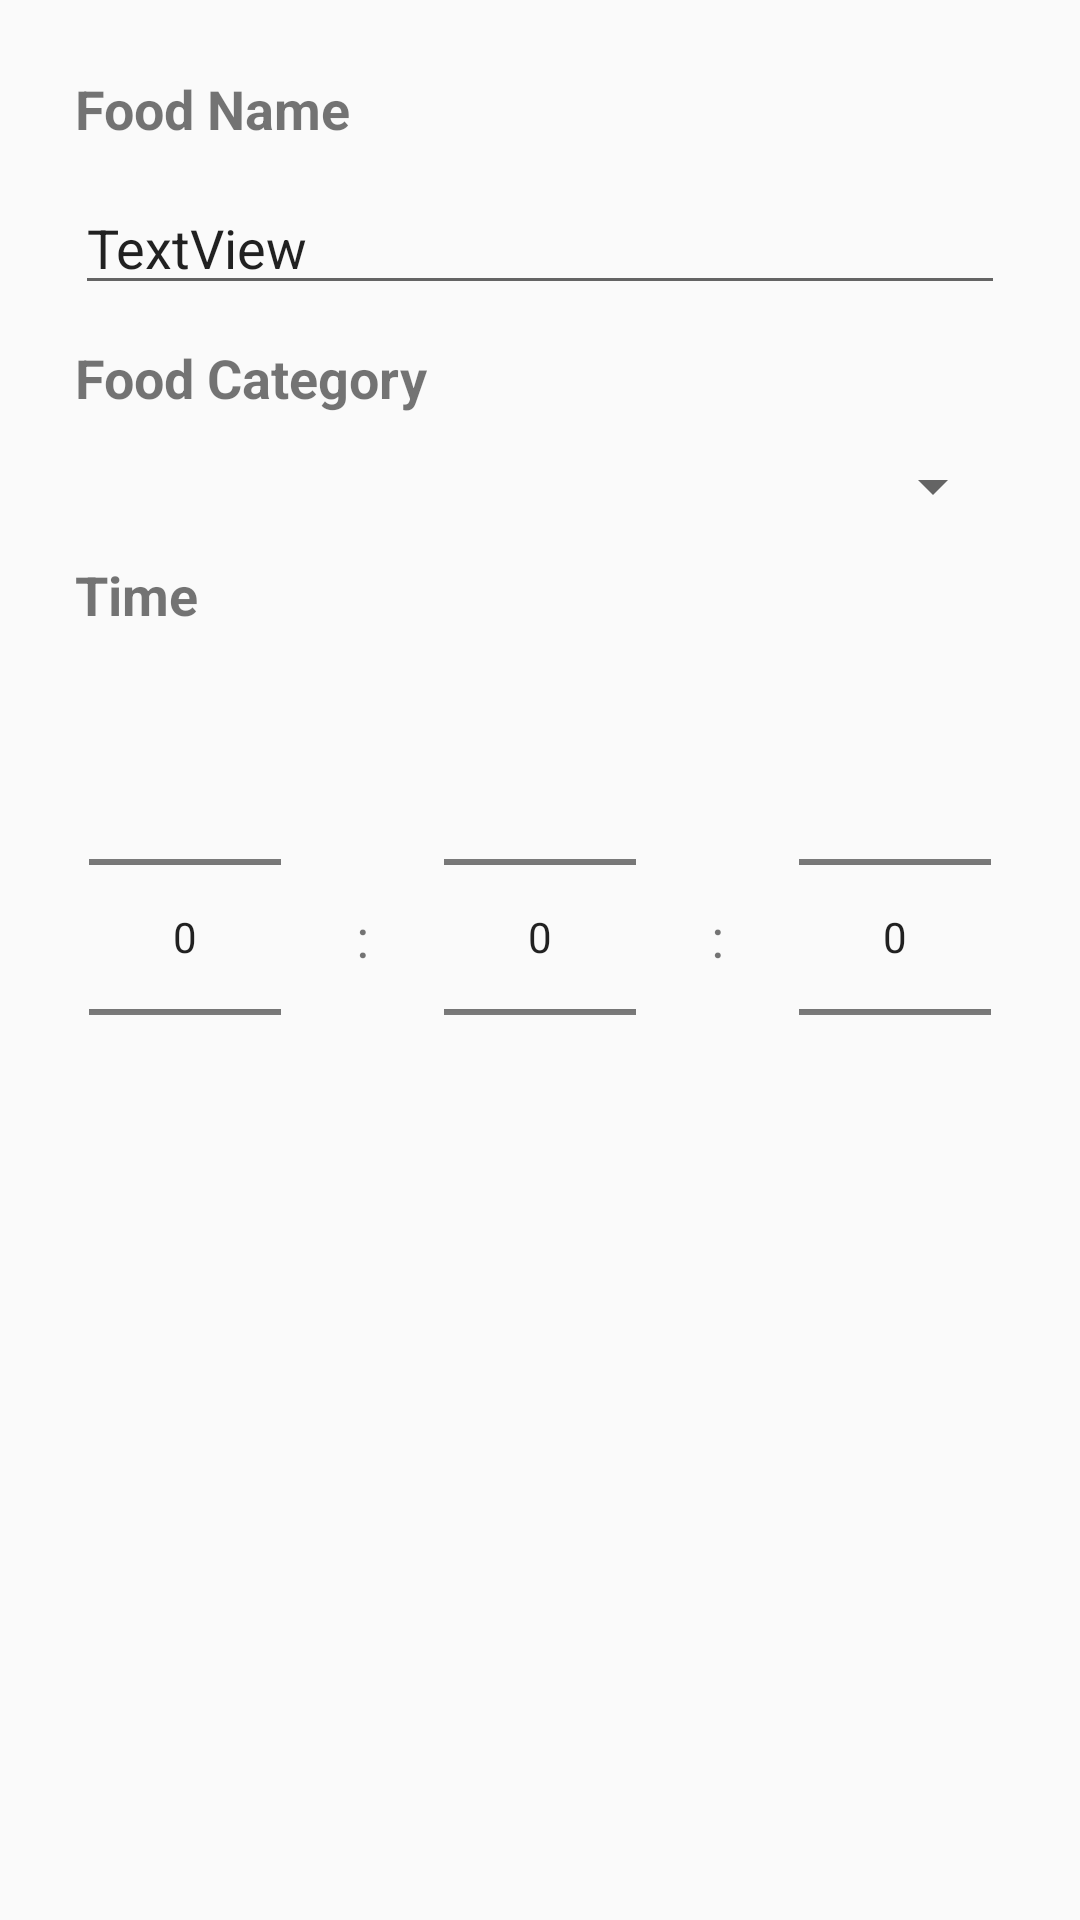

Produce the Android XML layout that renders to this screen, including the resource entries it uses.
<!-- AndroidManifest.xml: application theme AppTheme -->
<!-- res/layout/fragment_add.xml -->
<LinearLayout
    xmlns:android="http://schemas.android.com/apk/res/android"
    xmlns:tools="http://schemas.android.com/tools"
    android:layout_width="match_parent"
    android:orientation="vertical"
    android:layout_height="match_parent">


    <TextView
        android:layout_width="wrap_content"
        android:layout_height="wrap_content"
        android:layout_marginBottom="12dp"
        android:layout_marginLeft="25dp"
        android:layout_marginTop="24dp"
        android:text="Food Name"
        android:textSize="18sp"
        android:textStyle="bold" />

    <EditText
        android:id="@+id/addName"
        android:layout_width="match_parent"
        android:layout_height="wrap_content"
        android:layout_marginBottom="12dp"
        android:layout_marginLeft="25dp"
        android:text="TextView"
        android:textSize="18sp"
        android:layout_marginRight="25dp"/>

    <TextView
        android:layout_width="wrap_content"
        android:layout_height="wrap_content"
        android:layout_marginBottom="12dp"
        android:layout_marginLeft="25dp"
        android:text="Food Category"
        android:textSize="18sp"
        android:textStyle="bold" />

    <Spinner
        android:id="@+id/spinner"
        android:layout_width="match_parent"
        android:layout_height="wrap_content"
        android:layout_marginBottom="12dp"
        android:layout_marginLeft="25dp"
        android:layout_marginRight="25dp" />

    <TextView
        android:layout_width="wrap_content"
        android:layout_height="wrap_content"
        android:layout_marginBottom="12dp"
        android:layout_marginLeft="25dp"
        android:layout_marginRight="25dp"
        android:text="Time"
        android:textSize="18sp"
        android:textStyle="bold" />

    <LinearLayout
        android:layout_gravity="center"
        android:layout_width="wrap_content"
        android:layout_height="wrap_content"
        android:orientation="horizontal">

        <NumberPicker
            android:id="@+id/hrNP"
            android:layout_gravity="center"
            android:layout_width="wrap_content"
            android:layout_height="wrap_content"/>

        <TextView
            android:layout_gravity="center"
            android:layout_width="wrap_content"
            android:layout_height="wrap_content"
            android:layout_marginLeft="25dp"
            android:text=":"
            android:layout_marginRight="25dp"
            android:textSize="18sp" />

        <NumberPicker
            android:id="@+id/minNP"
            android:layout_gravity="center"
            android:layout_width="wrap_content"
            android:layout_height="wrap_content"/>

        <TextView
            android:layout_gravity="center"
            android:layout_width="wrap_content"
            android:layout_height="wrap_content"
            android:layout_marginLeft="25dp"
            android:text=":"
            android:layout_marginRight="25dp"
            android:textSize="18sp" />


        <NumberPicker
            android:id="@+id/secNP"
            android:layout_gravity="center"
            android:layout_width="wrap_content"
            android:layout_height="wrap_content"/>


    </LinearLayout>





</LinearLayout>
<!-- resources referenced by this layout -->
<resources>
  <style name="AppTheme" parent="Theme.AppCompat.Light.DarkActionBar">
          
          <item name="colorPrimary">@color/colorPrimary</item>
          <item name="colorPrimaryDark">@color/colorPrimaryDark</item>
          <item name="colorAccent">@color/colorAccent</item>
      </style>
  <color name="colorPrimary">#01579b</color>
  <color name="colorPrimaryDark">#002f6c</color>
  <color name="colorAccent">#777777</color>
</resources>
